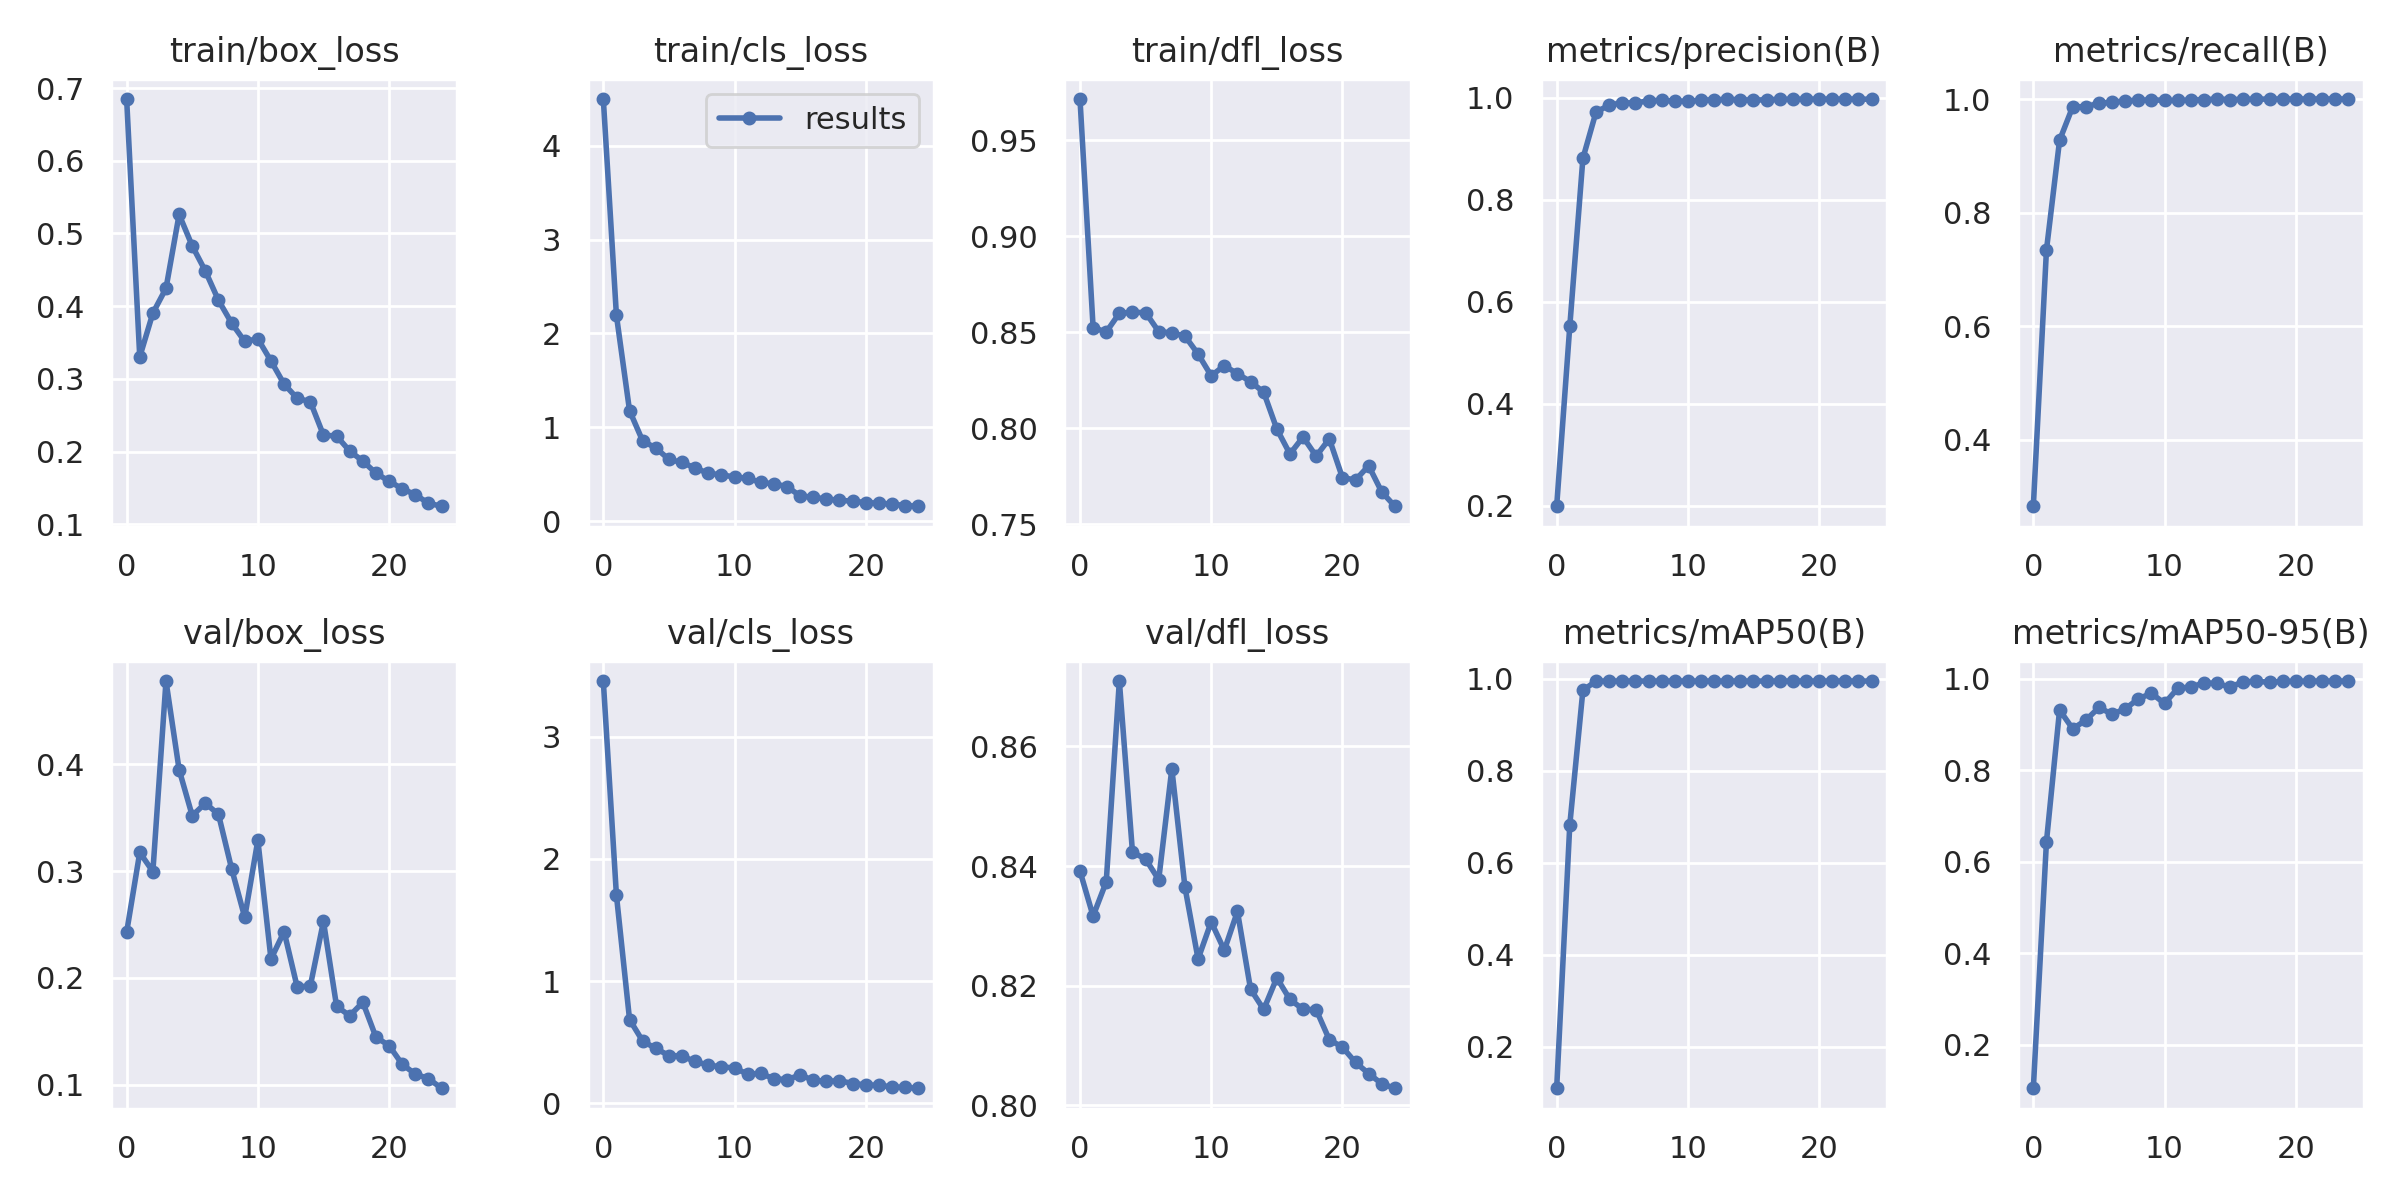

The table this chart was drawn from, first rows:
epoch, train/box_loss, train/cls_loss, train/dfl_loss, metrics/precision(B), metrics/recall(B), metrics/mAP50(B), metrics/mAP50-95(B), val/box_loss, val/cls_loss, val/dfl_loss, lr/pg0, lr/pg1, lr/pg2
0, 0.6849, 4.499, 0.9714, 0.1985, 0.283, 0.1103, 0.1054, 0.2427, 3.454, 0.8392, 0.0811, 0.0021, 0.0021
1, 0.3303, 2.191, 0.8525, 0.5514, 0.7343, 0.6825, 0.6441, 0.3175, 1.702, 0.8316, 0.06113, 0.00413, 0.00413
2, 0.3906, 1.177, 0.8501, 0.8811, 0.9273, 0.9749, 0.9317, 0.2997, 0.6864, 0.8374, 0.04099, 0.005985, 0.005985
3, 0.4246, 0.8541, 0.8599, 0.9719, 0.9863, 0.9948, 0.8907, 0.4782, 0.5104, 0.8709, 0.02067, 0.007666, 0.007666
4, 0.5261, 0.7788, 0.8604, 0.9853, 0.9863, 0.995, 0.9094, 0.3951, 0.45, 0.8423, 0.008416, 0.008416, 0.008416
5, 0.4829, 0.6575, 0.8602, 0.9902, 0.9927, 0.995, 0.9372, 0.352, 0.3916, 0.8412, 0.008416, 0.008416, 0.008416
6, 0.4484, 0.6243, 0.8503, 0.9895, 0.994, 0.995, 0.9225, 0.3637, 0.3874, 0.8377, 0.00802, 0.00802, 0.00802
7, 0.4081, 0.5663, 0.8497, 0.9941, 0.9971, 0.995, 0.9341, 0.3532, 0.3435, 0.8563, 0.007624, 0.007624, 0.007624
8, 0.3769, 0.5081, 0.848, 0.9948, 0.9974, 0.995, 0.9559, 0.3023, 0.3132, 0.8365, 0.007228, 0.007228, 0.007228
9, 0.3516, 0.4933, 0.8387, 0.9934, 0.9989, 0.995, 0.9684, 0.2568, 0.2996, 0.8245, 0.006832, 0.006832, 0.006832
10, 0.3552, 0.4691, 0.8273, 0.9929, 0.9975, 0.995, 0.9459, 0.329, 0.2904, 0.8307, 0.006436, 0.006436, 0.006436
11, 0.3247, 0.4556, 0.8326, 0.9954, 0.9974, 0.995, 0.9789, 0.2176, 0.2401, 0.8259, 0.00604, 0.00604, 0.00604
12, 0.2929, 0.4116, 0.8284, 0.9959, 0.9981, 0.995, 0.9821, 0.2433, 0.2457, 0.8324, 0.005644, 0.005644, 0.005644
13, 0.2734, 0.3969, 0.8243, 0.9968, 0.9989, 0.995, 0.9906, 0.1913, 0.2021, 0.8194, 0.005248, 0.005248, 0.005248
14, 0.2687, 0.3679, 0.8188, 0.996, 0.9999, 0.995, 0.9898, 0.1925, 0.1953, 0.816, 0.004852, 0.004852, 0.004852
15, 0.2227, 0.2668, 0.7997, 0.9953, 0.9991, 0.995, 0.9814, 0.2529, 0.2325, 0.8213, 0.004456, 0.004456, 0.004456
16, 0.2215, 0.2544, 0.7866, 0.9961, 0.9994, 0.995, 0.9936, 0.1734, 0.1904, 0.8177, 0.00406, 0.00406, 0.00406
17, 0.2009, 0.2339, 0.7954, 0.9967, 0.9999, 0.995, 0.9943, 0.1644, 0.1804, 0.816, 0.003664, 0.003664, 0.003664
18, 0.1871, 0.222, 0.7855, 0.9969, 0.9998, 0.995, 0.9923, 0.1771, 0.1867, 0.816, 0.003268, 0.003268, 0.003268
19, 0.1705, 0.2113, 0.7945, 0.9972, 1, 0.995, 0.9945, 0.1444, 0.1633, 0.811, 0.002872, 0.002872, 0.002872
20, 0.1594, 0.1975, 0.7743, 0.9973, 1, 0.995, 0.9944, 0.1365, 0.1525, 0.8097, 0.002476, 0.002476, 0.002476
21, 0.1491, 0.1896, 0.7731, 0.9973, 1, 0.995, 0.9949, 0.119, 0.1481, 0.8072, 0.00208, 0.00208, 0.00208
22, 0.1408, 0.1806, 0.7805, 0.9973, 1, 0.995, 0.995, 0.1098, 0.1363, 0.8053, 0.001684, 0.001684, 0.001684
23, 0.1291, 0.1654, 0.7668, 0.9974, 1, 0.995, 0.9948, 0.1055, 0.131, 0.8036, 0.001288, 0.001288, 0.001288
24, 0.125, 0.1578, 0.7594, 0.9969, 1, 0.995, 0.995, 0.0965, 0.1246, 0.8028, 0.000892, 0.000892, 0.000892
